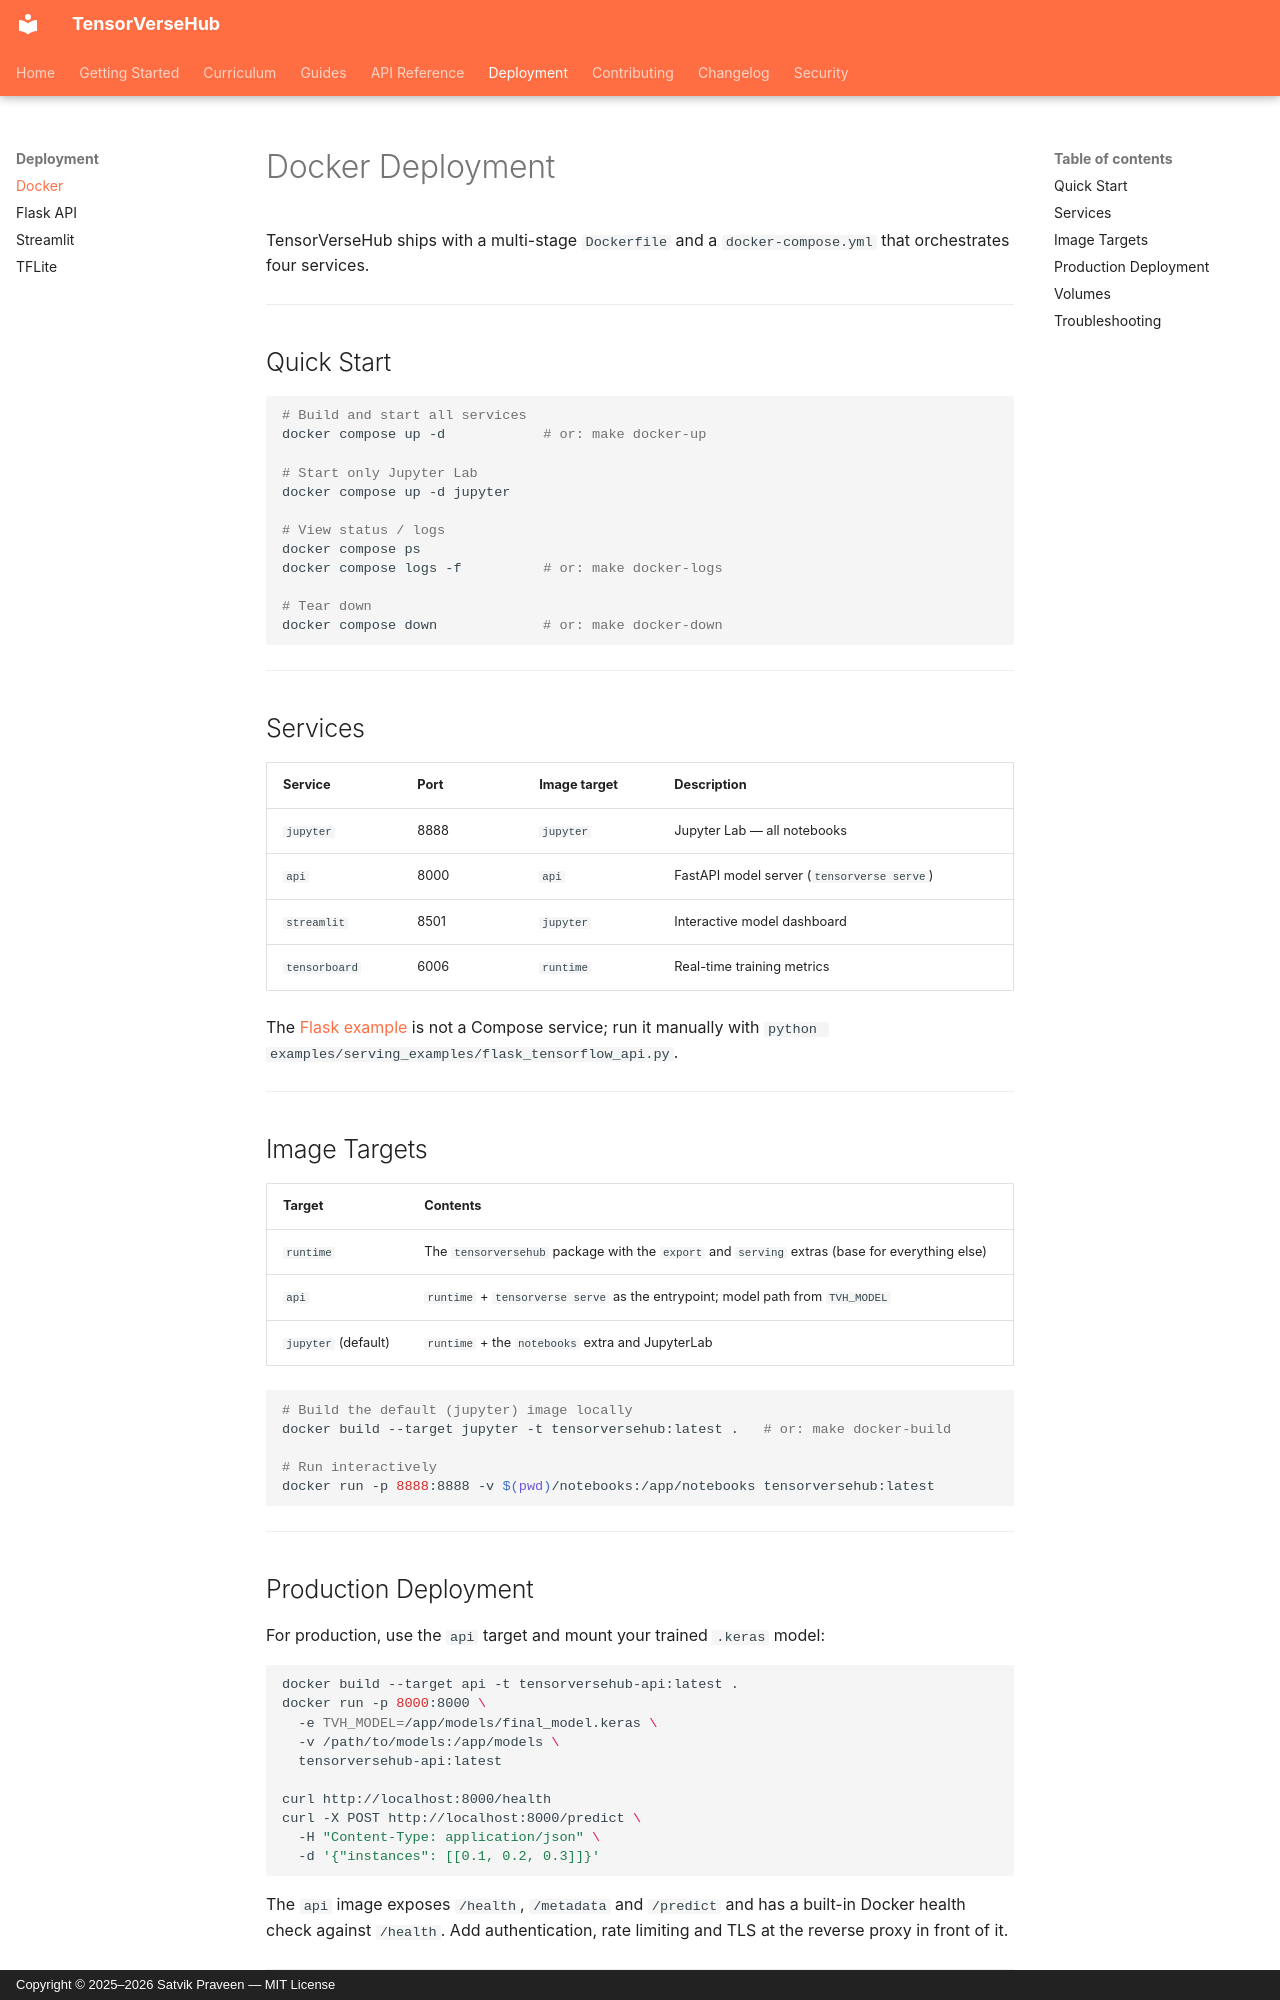

repository: SatvikPraveen/TensorVerseHub · page: deployment/docker/index.html · generator: mkdocs · copyright: Copyright © 2025–2026 Satvik Praveen — MIT License

# Docker Deployment

TensorVerseHub ships with a multi-stage `Dockerfile` and a `docker-compose.yml` that orchestrates four services.

---

## Quick Start

```bash
# Build and start all services
docker compose up -d            # or: make docker-up

# Start only Jupyter Lab
docker compose up -d jupyter

# View status / logs
docker compose ps
docker compose logs -f          # or: make docker-logs

# Tear down
docker compose down             # or: make docker-down
```

---

## Services

| Service | Port | Image target | Description |
|---------|------|--------------|-------------|
| `jupyter` | 8888 | `jupyter` | Jupyter Lab — all notebooks |
| `api` | 8000 | `api` | FastAPI model server (`tensorverse serve`) |
| `streamlit` | 8501 | `jupyter` | Interactive model dashboard |
| `tensorboard` | 6006 | `runtime` | Real-time training metrics |

The [Flask example](flask.md) is not a Compose service; run it manually with
`python examples/serving_examples/flask_tensorflow_api.py`.

---

## Image Targets

| Target | Contents |
|--------|----------|
| `runtime` | The `tensorversehub` package with the `export` and `serving` extras (base for everything else) |
| `api` | `runtime` + `tensorverse serve` as the entrypoint; model path from `TVH_MODEL` |
| `jupyter` (default) | `runtime` + the `notebooks` extra and JupyterLab |

```bash
# Build the default (jupyter) image locally
docker build --target jupyter -t tensorversehub:latest .   # or: make docker-build

# Run interactively
docker run -p 8888:8888 -v $(pwd)/notebooks:/app/notebooks tensorversehub:latest
```

---
